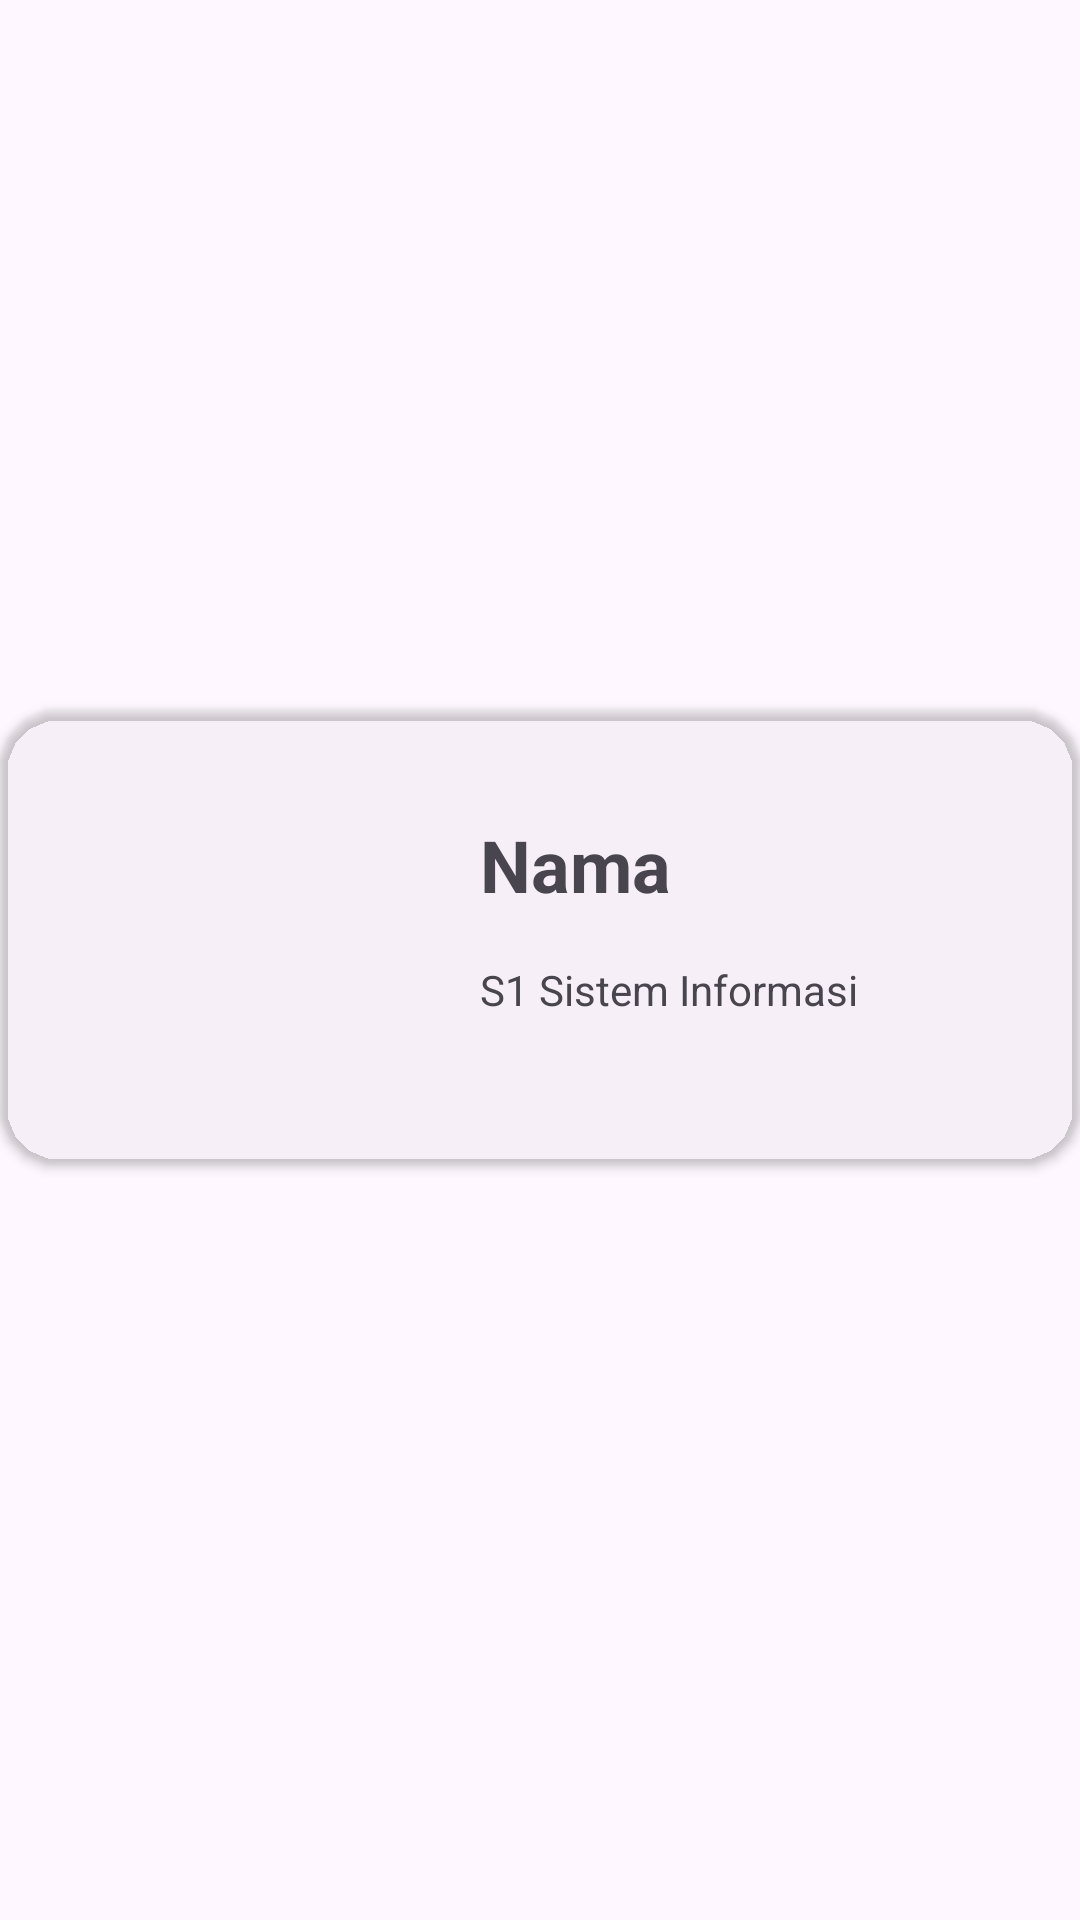

Reconstruct the res/layout file that produces this screen, plus the resources it refers to.
<!-- AndroidManifest.xml: application theme Theme.FreelsApps -->
<!-- res/layout/list_pelamar.xml -->
<?xml version="1.0" encoding="utf-8"?>
<androidx.constraintlayout.widget.ConstraintLayout xmlns:android="http://schemas.android.com/apk/res/android"
    xmlns:app="http://schemas.android.com/apk/res-auto"
    xmlns:tools="http://schemas.android.com/tools"
    android:layout_width="match_parent"
    android:layout_height="wrap_content">

    <androidx.cardview.widget.CardView
        android:id="@+id/cvListPelamar"
        android:layout_width="match_parent"
        android:layout_height="wrap_content"
        android:layout_marginBottom="16dp"
        app:cardBackgroundColor="#0FFFFFFF"
        app:cardCornerRadius="20dp"
        app:layout_constraintBottom_toBottomOf="parent"
        app:layout_constraintStart_toStartOf="parent"
        app:layout_constraintTop_toTopOf="parent">

        <androidx.constraintlayout.widget.ConstraintLayout
            android:layout_width="match_parent"
            android:layout_height="match_parent">

            <ImageView
                android:id="@+id/ivDelete"
                android:layout_width="wrap_content"
                android:layout_height="wrap_content"
                android:layout_marginTop="16dp"
                android:layout_marginEnd="16dp"
                app:layout_constraintEnd_toEndOf="parent"
                app:layout_constraintTop_toTopOf="parent"
                app:srcCompat="@drawable/baseline_close_24" />

            <com.google.android.material.imageview.ShapeableImageView
                android:id="@+id/ivProfilePicture"
                android:layout_width="120dp"
                android:layout_height="120dp"
                android:layout_marginStart="16dp"
                android:layout_marginTop="16dp"
                android:layout_marginBottom="16dp"
                app:layout_constraintBottom_toBottomOf="parent"
                app:layout_constraintStart_toStartOf="parent"
                app:layout_constraintTop_toTopOf="parent"
                app:shapeAppearanceOverlay="@style/RoundedImage"
                tools:srcCompat="@drawable/profile_picture_1" />

            <TextView
                android:id="@+id/tvListNamaPelamar"
                android:layout_width="wrap_content"
                android:layout_height="wrap_content"
                android:layout_marginStart="24dp"
                android:layout_marginTop="16dp"
                android:layout_marginBottom="24dp"
                android:text="Nama"
                android:textSize="24sp"
                android:textStyle="bold"
                app:layout_constraintBottom_toBottomOf="parent"
                app:layout_constraintStart_toEndOf="@+id/ivProfilePicture"
                app:layout_constraintTop_toTopOf="parent"
                app:layout_constraintVertical_bias="0.25" />

            <TextView
                android:id="@+id/tvPendidikan"
                android:layout_width="wrap_content"
                android:layout_height="wrap_content"
                android:layout_marginTop="16dp"
                android:text="S1 Sistem Informasi"
                app:layout_constraintStart_toStartOf="@+id/tvListNamaPelamar"
                app:layout_constraintTop_toBottomOf="@+id/tvListNamaPelamar" />

        </androidx.constraintlayout.widget.ConstraintLayout>

    </androidx.cardview.widget.CardView>
</androidx.constraintlayout.widget.ConstraintLayout>
<!-- resources referenced by this layout -->
<resources>
  <style name="Theme.FreelsApps" parent="Base.Theme.FreelsApps" />
  <style name="Base.Theme.FreelsApps" parent="Theme.Material3.DayNight.NoActionBar">
          
          
      </style>
</resources>
